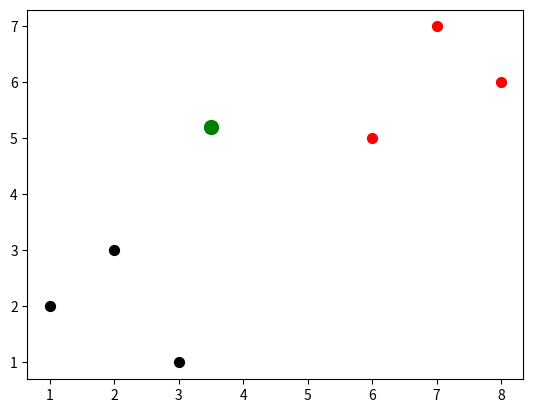

The matplotlib source for this figure:
import math
import numpy as np
from matplotlib import pyplot
from collections import Counter
import warnings

"""
p1 = [1, 3]
p2 = [2, 5]

d = math.sqrt((p1[0] - p2[0])**2 + (p1[1] - p2[1])**2)
print(d)
"""

dataset = {'k':[ [1,2], [2,3], [3,1] ], 'r':[ [6,5], [7,7], [8,6] ] }
new_features = [3.5,5.2]

for i in dataset:
    for ii in dataset[i]:
        pyplot.scatter(ii[0], ii[1], s=50, color=i)
pyplot.scatter(new_features[0], new_features[1], s=100, color='g')

def k_nearest_neighbors(data, predict, k=3):
    if len(data) >= k:
        warnings.warn("k is too small")

    distances = []
    for group in data:
        for features in data[group]:
            #euclidean_distance = np.sqrt(np.sum((np.array(features)-np.array(predict))**2))
            euclidean_distance = np.linalg.norm(np.array(features)-np.array(predict))
            distances.append([euclidean_distance, group])

    sorted_distances =[i[1]  for i in sorted(distances)]
    top_nearest = sorted_distances[:k]
    #print(top_nearest)  ['r','k','r']
    return Counter(top_nearest).most_common(1)[0][0]
              
print(k_nearest_neighbors(dataset, new_features))

pyplot.show()
